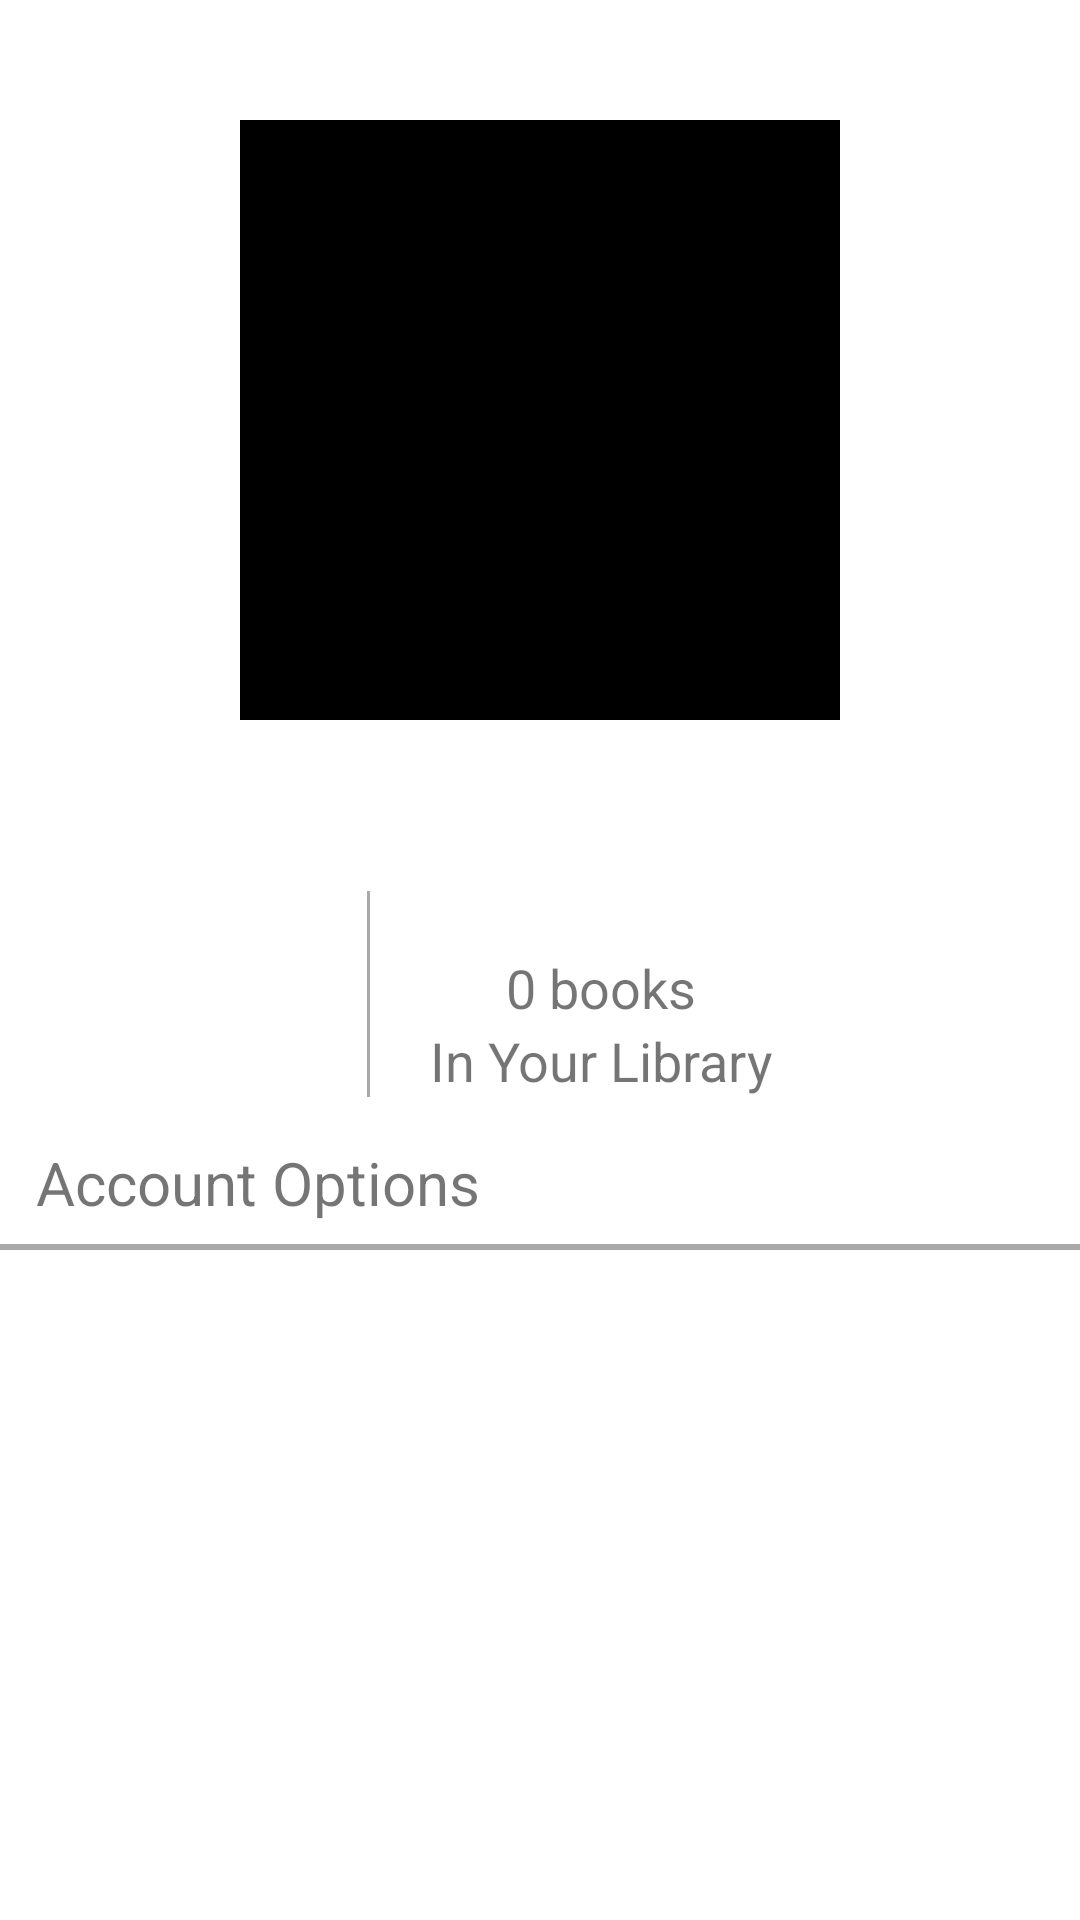

The Android layout XML behind this screen, and the referenced resources:
<!-- AndroidManifest.xml: application theme Theme.NovelSocial -->
<!-- res/layout/fragment_profile.xml -->
<?xml version="1.0" encoding="utf-8"?>
<androidx.constraintlayout.widget.ConstraintLayout xmlns:android="http://schemas.android.com/apk/res/android"
    xmlns:app="http://schemas.android.com/apk/res-auto"
    xmlns:tools="http://schemas.android.com/tools"
    android:layout_width="match_parent"
    android:layout_height="match_parent"
    tools:context=".fragments.ProfileFragment">

    <ImageView
        android:id="@+id/iv_user_profile_photo"
        android:layout_width="200dp"
        android:layout_height="200dp"
        android:layout_marginTop="40dp"
        android:background="@color/black"
        android:contentDescription="@string/profile_photo"
        app:layout_constraintLeft_toLeftOf="parent"
        app:layout_constraintRight_toRightOf="parent"
        app:layout_constraintTop_toTopOf="parent"
        app:srcCompat="@drawable/profile_placeholder" />

    <TextView
        android:id="@+id/tv_user_profile_name"
        android:layout_width="wrap_content"
        android:layout_height="wrap_content"
        android:layout_marginTop="20dp"
        android:textSize="20sp"
        app:layout_constraintLeft_toLeftOf="parent"
        app:layout_constraintRight_toRightOf="parent"
        app:layout_constraintTop_toBottomOf="@id/iv_user_profile_photo" />

    <LinearLayout
        android:id="@+id/ll_container"
        android:layout_width="wrap_content"
        android:layout_height="wrap_content"
        android:layout_centerHorizontal="true"
        android:layout_marginTop="10dp"
        android:orientation="horizontal"
        app:layout_constraintLeft_toLeftOf="parent"
        app:layout_constraintRight_toRightOf="parent"
        app:layout_constraintTop_toBottomOf="@+id/tv_user_profile_name">

        <LinearLayout
            android:id="@+id/ll_username"
            android:layout_width="wrap_content"
            android:layout_height="wrap_content"
            android:layout_marginTop="20dp"
            android:layout_marginEnd="20dp"
            android:orientation="horizontal"
            app:layout_constraintLeft_toLeftOf="parent"
            app:layout_constraintRight_toLeftOf="@id/ll_no_of_books_in_library">

            <TextView
                android:id="@+id/tv_profile_username"
                android:layout_width="wrap_content"
                android:layout_height="wrap_content"
                android:textSize="18sp" />

        </LinearLayout>

        <View
            android:layout_width="1dp"
            android:layout_height="match_parent"
            android:background="#A9A9A9" />

        <LinearLayout
            android:id="@+id/ll_no_of_books_in_library"
            android:layout_width="wrap_content"
            android:layout_height="wrap_content"
            android:layout_marginStart="20dp"
            android:layout_marginTop="20dp"
            android:orientation="vertical"
            app:layout_constraintLeft_toRightOf="@+id/ll_username"
            app:layout_constraintRight_toRightOf="parent">

            <TextView
                android:id="@+id/tv_no_of_library_items"
                android:layout_width="wrap_content"
                android:layout_height="wrap_content"
                android:layout_gravity="center"
                android:text="@string/no_of_library_items"
                android:textSize="18sp" />


            <TextView
                android:layout_width="wrap_content"
                android:layout_height="wrap_content"
                android:text="@string/items_in_your_library_label"
                android:textSize="18sp" />

        </LinearLayout>

    </LinearLayout>

    <LinearLayout
        android:id="@+id/ll_list_header"
        android:layout_width="match_parent"
        android:layout_height="wrap_content"
        app:layout_constraintLeft_toLeftOf="parent"
        app:layout_constraintRight_toRightOf="parent"
        app:layout_constraintTop_toBottomOf="@+id/ll_container">

        <androidx.constraintlayout.widget.ConstraintLayout
            android:layout_width="match_parent"
            android:layout_height="match_parent"
            android:layout_gravity="center">

            <TextView
                android:id="@+id/tv_account_options"
                android:layout_width="wrap_content"
                android:layout_height="wrap_content"
                android:layout_marginStart="12dp"
                android:layout_marginTop="15sp"
                android:gravity="start"
                android:text="@string/account_options_label"
                android:textSize="20sp"
                app:layout_constraintLeft_toLeftOf="parent"
                app:layout_constraintTop_toTopOf="parent" />

            <View
                android:layout_width="match_parent"
                android:layout_height="2dp"
                android:layout_marginVertical="7dp"
                android:background="#A9A9A9"
                app:layout_constraintLeft_toLeftOf="parent"
                app:layout_constraintRight_toRightOf="parent"
                app:layout_constraintTop_toBottomOf="@+id/tv_account_options" />

        </androidx.constraintlayout.widget.ConstraintLayout>

    </LinearLayout>

    <ListView
        android:id="@+id/lv_account_options_list"
        android:layout_width="match_parent"
        android:layout_height="wrap_content"
        android:scrollbars="vertical"
        app:layout_constraintLeft_toLeftOf="parent"
        app:layout_constraintRight_toRightOf="parent"
        app:layout_constraintTop_toBottomOf="@id/ll_list_header" />

</androidx.constraintlayout.widget.ConstraintLayout>
<!-- resources referenced by this layout -->
<resources>
  <string name="account_options_label">Account Options</string>
  <string name="items_in_your_library_label">In Your Library</string>
  <string name="no_of_library_items">0 books</string>
  <string name="profile_photo">Profile Photo</string>
  <style name="Theme.NovelSocial" parent="Theme.MaterialComponents.DayNight.DarkActionBar">
          
          <item name="colorPrimary">#40332F</item>
          <item name="colorPrimaryVariant">@color/purple_700</item>
          <item name="colorOnPrimary">@color/white</item>
          
          <item name="colorSecondary">@color/teal_200</item>
          <item name="colorSecondaryVariant">@color/teal_700</item>
          <item name="colorOnSecondary">@color/black</item>
          
          <item name="android:statusBarColor" tools:targetApi="l">@color/black</item>
          
      </style>
  <!-- not gathered from this repository: default colours our renderer supplied (Android Studio template values) -->
  <color name="purple_700">#FF3700B3</color>
  <color name="teal_200">#FF03DAC5</color>
  <color name="teal_700">#FF018786</color>
  <color name="black">#FF000000</color>
  <color name="white">#FFFFFFFF</color>
</resources>
